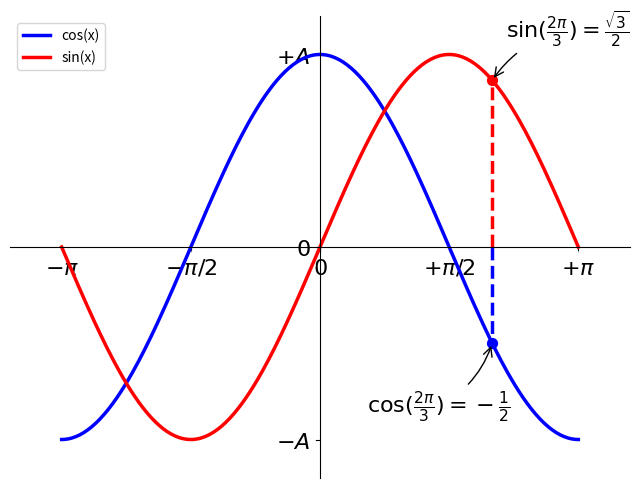

Write Python code to recreate this figure.
# -*- coding: utf-8 -*-
"""
Created on Mon Dec  3 09:25:02 2018

[redacted]
"""
#import matplotlib.pyplot as plt
#import numpy as np
# 导入 matplotlib 的所有内容（nympy 可以用 np 这个名字来使用）
from pylab import *

# 创建一个 8 * 6 点（point）的图，并设置分辨率为 80
figure(figsize=(8,6), dpi=80)

# 创建一个新的 1 * 1 的子图，接下来的图样绘制在其中的第 1 块（也是唯一的一块）
subplot(1,1,1)

X = np.linspace(-np.pi, np.pi, 256,endpoint=True)
C,S = np.cos(X), np.sin(X)

# 绘制余弦曲线，使用蓝色的、连续的、宽度为 1 （像素）的线条
#plot(X, C, color="blue", linewidth=5.0, linestyle="-")

# 绘制正弦曲线，使用绿色的、连续的、宽度为 1 （像素）的线条
#plot(X, S, color="green", linewidth=1.0, linestyle="-")

#改进
plot(X, C, color="blue", linewidth=2.5, linestyle="-", label="cos(x)")
plot(X, S, color="red",  linewidth=2.5, linestyle="-", label="sin(x)")

# 设置横轴的上下限
#xlim(-4.0,4.0)

xmin ,xmax = X.min(), X.max()
dx = (xmax - xmin)*0.1
xlim(xmin - dx, xmax + dx)


# 设置横轴记号
#xticks(np.linspace(-4,4,9,endpoint=True))
#改进
#xticks( [-np.pi, -np.pi/2, 0, np.pi/2, np.pi])

#改进改进
xticks([-np.pi, -np.pi/2, 0, np.pi/2, np.pi],[r'$-\pi$', r'$-\pi/2$', r'$0$', r'$+\pi/2$', r'$+\pi$'])


# 设置纵轴的上下限
#ylim(-1.0,1.0)

ymin, ymax = C.min(), C.max()
dy = (ymax - ymin) * 0.1
ylim(ymin - dy, ymax + dy)

# 设置纵轴记号
#yticks(np.linspace(-1,1,5,endpoint=True))
#改进
#yticks([-1, 0, +1])

#改进改进
yticks([-1, 0, +1],[r'$-A$', r'$0$', r'$+A$'])
#改进方案
#xmin ,xmax = X.min(), X.max()
#ymin, ymax = Y.min(), Y.max()

#dx = (xmax - xmin) * 0.2
#dy = (ymax - ymin) * 0.2

#xlim(xmin - dx, xmax + dx)
#ylim(ymin - dy, ymax + dy)

#移动脊柱
ax = gca()
ax.spines['right'].set_color('none')
ax.spines['top'].set_color('none')
ax.xaxis.set_ticks_position('bottom')
ax.spines['bottom'].set_position(('data',0))
ax.yaxis.set_ticks_position('left')
ax.spines['left'].set_position(('data',0))

#增加一个 图例

legend(loc='upper left')



#高级
#注释

t = 2*np.pi/3
plot([t,t],[0,np.cos(t)], color ='blue', linewidth=2.5, linestyle="--")
scatter([t,],[np.cos(t),], 50, color ='blue')

annotate(r'$\sin(\frac{2\pi}{3})=\frac{\sqrt{3}}{2}$',
         xy=(t, np.sin(t)), xycoords='data',
         xytext=(+10, +30), textcoords='offset points', fontsize=16,
         arrowprops=dict(arrowstyle="->", connectionstyle="arc3,rad=.2"))

plot([t,t],[0,np.sin(t)], color ='red', linewidth=2.5, linestyle="--")
scatter([t,],[np.sin(t),], 50, color ='red')

annotate(r'$\cos(\frac{2\pi}{3})=-\frac{1}{2}$',
         xy=(t, np.cos(t)), xycoords='data',
         xytext=(-90, -50), textcoords='offset points', fontsize=16,
         arrowprops=dict(arrowstyle="->", connectionstyle="arc3,rad=.2"))


#标签 放大且不被阻挡
for label in ax.get_xticklabels() + ax.get_yticklabels():
    label.set_fontsize(16)
    label.set_bbox(dict(facecolor='white', edgecolor='None', alpha=0.65 ))


# 以分辨率 72 来保存图片
# savefig("exercice_2.png",dpi=72)

# 在屏幕上显示
show()